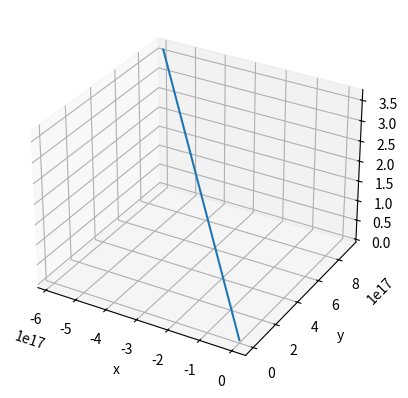

This figure's Python source: (Note: this script raises an exception after producing the figure.)
# -*- coding: utf-8 -*-
"""
Created on Sat Mar 19 11:50:59 2022

@author: arthu
"""

import numpy as np
import math
import matplotlib.pyplot as plt
from scipy import integrate

def ode(t, r):
    
    G = 6.674*10-11
    m1 = 1.989*10**30
    m2 = 5.972*10**24
    
    r1, r2, p1, p2, q1, q2 = r
    
    r1_dot = r2
    r2_dot = r1 * ((p2**2) + ((math.sin(p1))**2 * (q2**2))) + ( G * (m1 - m2)/(r1**2) )  
    p1_dot = p2
    p2_dot = ( (math.sin(p1)) * (math.cos(p1)) * (q2**2) ) - ( (2 * r2 * p2)/r1 )
    q1_dot = q2
    q2_dot = - ( (( 2 * r2 * q2 )/r1) + ( 2 * ( (math.cos(p1))/(math.sin(p1)) ) * p2 * q2 ) )
    
    return r1_dot, r2_dot, p1_dot, p2_dot, q1_dot, q2_dot

sol = integrate.solve_ivp(ode, [0, 1814400], [1.515*10**11, 5, 0.6, 4, 0, 2], t_eval = np.linspace(0, 1814400, 10000))

x_array = []
y_array = []
z_array = []

for i in range(0, len(sol.y[0])):
    x = sol.y[0][i] * math.cos(sol.y[4][i]) * math.cos(sol.y[2][i])
    x_array.append(x)
    
    y = sol.y[0][i] * math.cos(sol.y[4][i]) * math.sin(sol.y[2][i])
    y_array.append(y)
    
    z = sol.y[0][i] * math.sin(sol.y[4][i])
    z_array.append(z)

fig = plt.figure()
ax = plt.axes(projection = '3d')
ax.plot(x_array, y_array, z_array)
ax.set_xlabel('x')
ax.set_ylabel('y')
ax.set_zlabel('z')


fig = plt.figure()
ax = plt.axes(projection = '3d')
ax.plot(x_values_list,
        y_values_list,
        z_values_list)
